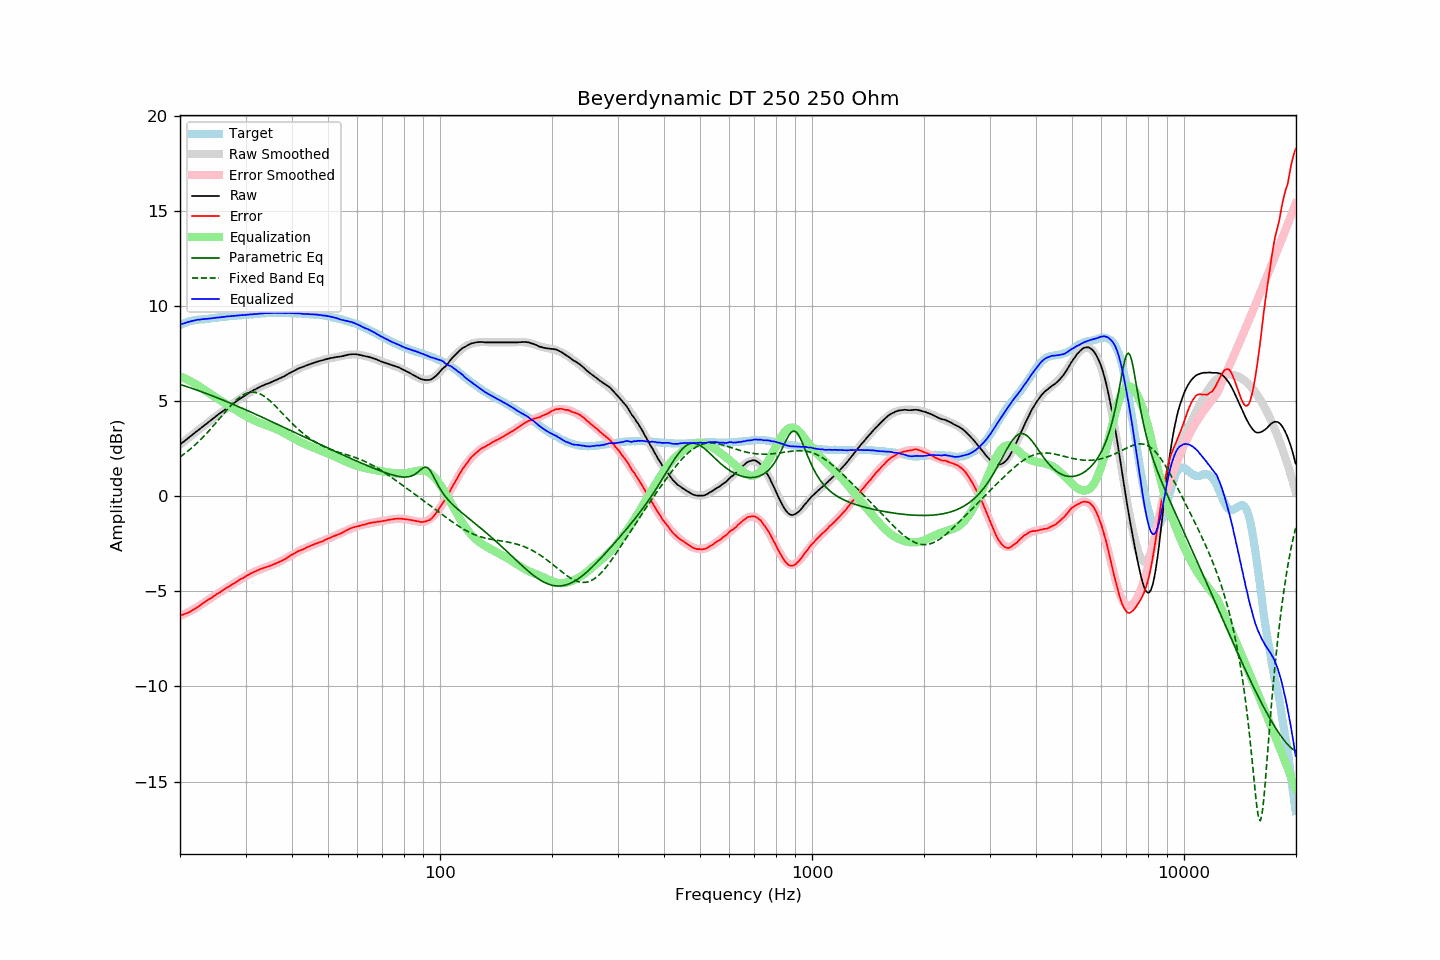

Source data for this figure (header and first rows):
frequency, raw, error, smoothed, error_smoothed, equalization, parametric_eq, fixed_band_eq, equalized_raw, equalized_smoothed, target
20.00, 2.71, -6.28, 2.71, -6.30, 6.30, 5.87, 2.06, 9.01, 9.01, 8.99
20.20, 2.78, -6.25, 2.78, -6.26, 6.26, 5.85, 2.12, 9.04, 9.04, 9.03
20.40, 2.84, -6.23, 2.84, -6.23, 6.23, 5.82, 2.18, 9.07, 9.07, 9.06
20.61, 2.91, -6.19, 2.91, -6.19, 6.19, 5.79, 2.24, 9.09, 9.10, 9.09
20.81, 2.98, -6.15, 2.98, -6.15, 6.15, 5.76, 2.31, 9.13, 9.12, 9.13
21.02, 3.05, -6.12, 3.05, -6.10, 6.10, 5.73, 2.38, 9.15, 9.15, 9.17
21.23, 3.11, -6.08, 3.11, -6.06, 6.06, 5.71, 2.44, 9.17, 9.17, 9.19
21.44, 3.18, -6.03, 3.18, -6.02, 6.02, 5.68, 2.52, 9.20, 9.19, 9.21
21.66, 3.25, -5.98, 3.25, -5.97, 5.97, 5.65, 2.59, 9.22, 9.22, 9.23
21.87, 3.31, -5.93, 3.31, -5.92, 5.92, 5.62, 2.66, 9.23, 9.23, 9.24
22.09, 3.38, -5.88, 3.38, -5.87, 5.87, 5.59, 2.74, 9.25, 9.25, 9.26
22.31, 3.45, -5.82, 3.45, -5.82, 5.82, 5.56, 2.82, 9.27, 9.27, 9.27
22.54, 3.51, -5.77, 3.51, -5.77, 5.77, 5.53, 2.90, 9.28, 9.28, 9.28
22.76, 3.58, -5.71, 3.58, -5.71, 5.71, 5.50, 2.99, 9.29, 9.29, 9.29
22.99, 3.65, -5.64, 3.65, -5.65, 5.65, 5.47, 3.07, 9.30, 9.30, 9.29
23.22, 3.71, -5.59, 3.71, -5.60, 5.60, 5.44, 3.16, 9.30, 9.31, 9.30
23.45, 3.78, -5.53, 3.78, -5.54, 5.54, 5.40, 3.25, 9.32, 9.31, 9.31
23.69, 3.84, -5.48, 3.84, -5.48, 5.48, 5.37, 3.34, 9.32, 9.32, 9.32
23.92, 3.91, -5.42, 3.91, -5.42, 5.42, 5.34, 3.43, 9.33, 9.33, 9.32
24.16, 3.97, -5.37, 3.97, -5.37, 5.37, 5.31, 3.53, 9.34, 9.34, 9.34
24.40, 4.04, -5.32, 4.04, -5.31, 5.31, 5.28, 3.62, 9.35, 9.35, 9.36
24.65, 4.11, -5.25, 4.11, -5.25, 5.25, 5.24, 3.72, 9.36, 9.36, 9.36
24.89, 4.17, -5.20, 4.17, -5.20, 5.20, 5.21, 3.82, 9.37, 9.37, 9.37
25.14, 4.24, -5.14, 4.24, -5.15, 5.15, 5.18, 3.92, 9.39, 9.38, 9.38
25.39, 4.30, -5.09, 4.30, -5.09, 5.09, 5.14, 4.02, 9.39, 9.39, 9.39
25.65, 4.36, -5.05, 4.36, -5.04, 5.04, 5.11, 4.12, 9.40, 9.40, 9.41
25.91, 4.43, -4.98, 4.43, -4.98, 4.98, 5.07, 4.22, 9.41, 9.41, 9.41
26.16, 4.49, -4.93, 4.49, -4.93, 4.93, 5.04, 4.32, 9.42, 9.42, 9.42
26.43, 4.55, -4.88, 4.55, -4.88, 4.88, 5.00, 4.42, 9.42, 9.43, 9.42
26.69, 4.62, -4.81, 4.62, -4.82, 4.82, 4.97, 4.52, 9.44, 9.44, 9.43
26.96, 4.68, -4.77, 4.68, -4.77, 4.77, 4.93, 4.61, 9.45, 9.45, 9.45
27.23, 4.74, -4.72, 4.74, -4.72, 4.72, 4.90, 4.71, 9.45, 9.45, 9.46
27.50, 4.80, -4.67, 4.80, -4.66, 4.66, 4.86, 4.80, 9.46, 9.46, 9.47
27.77, 4.86, -4.61, 4.86, -4.61, 4.61, 4.83, 4.88, 9.47, 9.47, 9.47
28.05, 4.92, -4.57, 4.92, -4.56, 4.56, 4.79, 4.97, 9.48, 9.48, 9.49
28.33, 4.98, -4.50, 4.98, -4.51, 4.51, 4.75, 5.05, 9.49, 9.49, 9.48
28.62, 5.04, -4.45, 5.04, -4.45, 4.45, 4.72, 5.12, 9.49, 9.50, 9.49
28.90, 5.10, -4.40, 5.10, -4.40, 4.40, 4.68, 5.19, 9.50, 9.50, 9.50
29.19, 5.16, -4.34, 5.16, -4.35, 4.35, 4.65, 5.25, 9.51, 9.51, 9.50
29.48, 5.21, -4.32, 5.21, -4.30, 4.30, 4.61, 5.30, 9.51, 9.52, 9.53
29.78, 5.27, -4.26, 5.27, -4.25, 4.25, 4.57, 5.35, 9.52, 9.52, 9.53
30.08, 5.32, -4.21, 5.32, -4.21, 4.21, 4.53, 5.39, 9.52, 9.53, 9.53
30.38, 5.38, -4.15, 5.38, -4.16, 4.16, 4.50, 5.42, 9.54, 9.54, 9.53
30.68, 5.43, -4.12, 5.43, -4.11, 4.11, 4.46, 5.45, 9.54, 9.54, 9.55
30.99, 5.49, -4.06, 5.48, -4.07, 4.07, 4.42, 5.46, 9.56, 9.55, 9.55
31.30, 5.53, -4.03, 5.53, -4.03, 4.03, 4.38, 5.47, 9.56, 9.56, 9.55
31.61, 5.58, -3.98, 5.58, -3.99, 3.99, 4.34, 5.46, 9.57, 9.56, 9.56
31.93, 5.62, -3.95, 5.62, -3.95, 3.95, 4.31, 5.45, 9.57, 9.57, 9.57
32.24, 5.66, -3.91, 5.66, -3.91, 3.91, 4.27, 5.43, 9.57, 9.58, 9.57
32.57, 5.71, -3.87, 5.71, -3.88, 3.88, 4.23, 5.40, 9.59, 9.58, 9.58
32.89, 5.76, -3.83, 5.75, -3.84, 3.84, 4.19, 5.36, 9.60, 9.59, 9.59
33.22, 5.79, -3.81, 5.79, -3.81, 3.81, 4.15, 5.32, 9.60, 9.60, 9.60
33.55, 5.83, -3.78, 5.82, -3.78, 3.78, 4.11, 5.27, 9.61, 9.60, 9.60
33.89, 5.87, -3.74, 5.86, -3.75, 3.75, 4.07, 5.21, 9.62, 9.61, 9.61
34.23, 5.90, -3.72, 5.90, -3.72, 3.72, 4.03, 5.15, 9.62, 9.61, 9.62
34.57, 5.93, -3.70, 5.93, -3.69, 3.69, 4.00, 5.08, 9.62, 9.62, 9.62
34.92, 5.96, -3.66, 5.97, -3.66, 3.66, 3.96, 5.01, 9.61, 9.62, 9.62
35.27, 6.00, -3.63, 6.00, -3.62, 3.62, 3.92, 4.93, 9.62, 9.63, 9.63
35.62, 6.04, -3.59, 6.04, -3.59, 3.59, 3.88, 4.85, 9.63, 9.63, 9.63
35.97, 6.08, -3.55, 6.08, -3.56, 3.56, 3.84, 4.76, 9.64, 9.63, 9.63
... 635 more rows
